Photos from the image-classification dataset "processed" in the GitHub repository Kavya1245/RecycleVision. Its 6 classes are: cardboard, glass, metal, paper, plastic, trash.

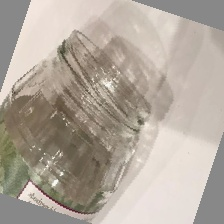
Label: glass

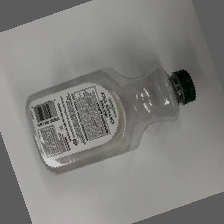
Label: plastic

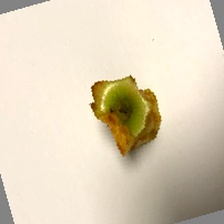
Label: trash

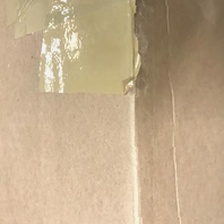
Label: cardboard

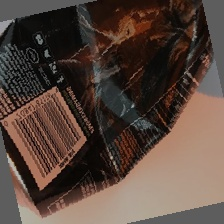
Label: metal

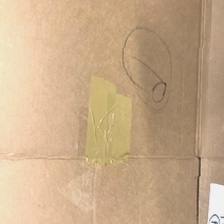
Label: cardboard
